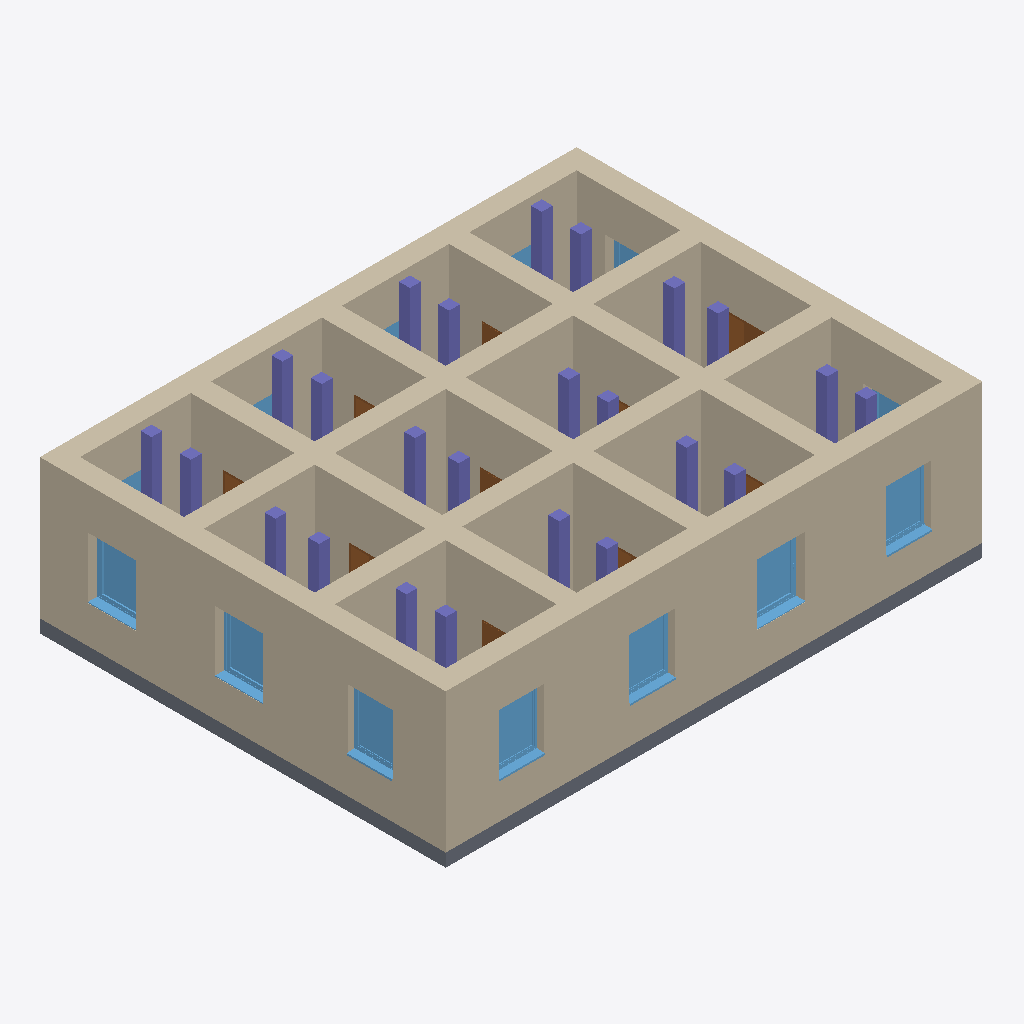
Isometric view of an IFC building model (IFC-SPF (STEP), schema IFC4, length unit metre), seen from the south-west, elements coloured by IFC class: 24 columns (violet), 15 walls (beige), 13 windows (light blue), 10 doors (brown), 1 slab (grey).
Extent 12.4 m × 9.3 m × 3.7 m (x, y, z). Storeys (1): Ebene 3 at 9.60 m. Elements (72): 24 IfcColumn, 15 IfcWall, 13 IfcWindow, 10 IfcDoor, 9 IfcBeam, 1 IfcSlab.

HEADER;
FILE_DESCRIPTION(('ViewDefinition [ReferenceView_V1.2]','RevitIdentifiers [ContentGUID: e5f70273-18af-4d9a-8b5d-4e1bb39f0bad, VersionGUID: b904a2e1-e088-466b-8c74-4f5c95fcd0bf, NumberOfSaves: 2]','CoordinateReference [CoordinateBase: Gemeinsam genutzte Koordinaten]','ExchangeRequirement [Architecture]'),'2;1');
FILE_NAME('base-translation-2.ifc','2026-04-19T10:30:37+01:00',(''),(''),'ODA SDAI 25.12','Autodesk Revit 26.0.4.409 (DEU) - IFC 26.0.4.409','');
FILE_SCHEMA(('IFC4'));
ENDSEC;
DATA;
#29=IFCPROJECT('3bzm9p6AzDcejTJXjCOFHT',#18,'2018_01',$,$,'','Projekt  Status',(#24),#5068);
#41=IFCSITE('3bzm9p6AzDcejTJXjCOFHV',#18,'Default',$,$,#40,$,$,.ELEMENT.,(48,8,15,359802),(11,34,47,783432),0.0,$,$);
#34=IFCBUILDING('3bzm9p6AzDcejTJXjCOFHS',#18,'',$,$,#32,$,'',.ELEMENT.,$,$,#33);
#38=IFCBUILDINGSTOREY('2soaHI7o1BQAIeaKKS7_$o',#18,'Ebene 3',$,'Ebene:Ebene OK FFB',#37,$,'Ebene 3',.ELEMENT.,9.599999999999998);
#165=IFCWALL('2soaHI7o1BQAIeaKKS7_y5',#18,'Basiswand:Ziegel+WD hart 300+160:2523106',$,'Basiswand:Ziegel+WD hart 300+160',#47,#51,'2523106',.NOTDEFINED.);
#531=IFCWALL('2soaHI7o1BQAIeaKKS7n0A',#18,'Basiswand:Ziegel+WD hart 300+160:2523373',$,'Basiswand:Ziegel+WD hart 300+160',#448,#452,'2523373',.NOTDEFINED.);
#430=IFCWALL('2soaHI7o1BQAIeaKKS7n1e',#18,'Basiswand:Ziegel+WD hart 300+160:2523279',$,'Basiswand:Ziegel+WD hart 300+160',#313,#317,'2523279',.NOTDEFINED.);
#591=IFCWALL('2soaHI7o1BQAIeaKKS7n4N',#18,'Basiswand:Ziegel+WD hart 300+160:2523632',$,'Basiswand:Ziegel+WD hart 300+160',#549,#553,'2523632',.NOTDEFINED.);
#1293=IFCWALL('2v1ABXu8X6QunqJroLsbP9',#18,'Basiswand:Ziegel+WD hart 300+160:2524918',$,'Basiswand:Ziegel+WD hart 300+160',#1255,#1259,'2524918',.NOTDEFINED.);
#295=IFCWALL('2soaHI7o1BQAIeaKKS7n3R',#18,'Basiswand:Ziegel+WD hart 300+160:2523196',$,'Basiswand:Ziegel+WD hart 300+160',#207,#211,'2523196',.NOTDEFINED.);
#1342=IFCWALL('2v1ABXu8X6QunqJroLsbVm',#18,'Basiswand:Ziegel+WD hart 300+160:2525007',$,'Basiswand:Ziegel+WD hart 300+160',#1311,#1315,'2525007',.NOTDEFINED.);
#1391=IFCWALL('2v1ABXu8X6QunqJroLsbT9',#18,'Basiswand:Ziegel+WD hart 300+160:2525174',$,'Basiswand:Ziegel+WD hart 300+160',#1360,#1364,'2525174',.NOTDEFINED.);
#624=IFCSLAB('2soaHI7o1BQAIeaKKS7nBq',#18,'Bodenplatte:STB 300:2523667',$,'Bodenplatte:STB 300',#608,#623,'2523667',.BASESLAB.);
#1685=IFCWALL('2v1ABXu8X6QunqJroLsbk0',#18,'Basiswand:Ziegel+WD hart 300+160:2526015',$,'Basiswand:Ziegel+WD hart 300+160',#1661,#1665,'2526015',.NOTDEFINED.);
#1601=IFCWALL('2v1ABXu8X6QunqJroLsbgk',#18,'Basiswand:Ziegel+WD hart 300+160:2525713',$,'Basiswand:Ziegel+WD hart 300+160',#1577,#1581,'2525713',.NOTDEFINED.);
#1433=IFCWALL('2v1ABXu8X6QunqJroLsbZ4',#18,'Basiswand:Ziegel+WD hart 300+160:2525307',$,'Basiswand:Ziegel+WD hart 300+160',#1409,#1413,'2525307',.NOTDEFINED.);
#1475=IFCWALL('2v1ABXu8X6QunqJroLsbXL',#18,'Basiswand:Ziegel+WD hart 300+160:2525418',$,'Basiswand:Ziegel+WD hart 300+160',#1451,#1455,'2525418',.NOTDEFINED.);
#1559=IFCWALL('2v1ABXu8X6QunqJroLsbaW',#18,'Basiswand:Ziegel+WD hart 300+160:2525599',$,'Basiswand:Ziegel+WD hart 300+160',#1535,#1539,'2525599',.NOTDEFINED.);
#1517=IFCWALL('2v1ABXu8X6QunqJroLsbdo',#18,'Basiswand:Ziegel+WD hart 300+160:2525517',$,'Basiswand:Ziegel+WD hart 300+160',#1493,#1497,'2525517',.NOTDEFINED.);
#1643=IFCWALL('2v1ABXu8X6QunqJroLsbfH',#18,'Basiswand:Ziegel+WD hart 300+160:2525934',$,'Basiswand:Ziegel+WD hart 300+160',#1619,#1623,'2525934',.NOTDEFINED.);
#2411=IFCWINDOW('2v1ABXu8X6QunqJroLsbx$',#18,'FE 1 tlg - DrehKipp:1100 x 1400:2526784',$,'FE 1 tlg - DrehKipp:1100 x 1400',#4548,#2407,'2526784',2.2500000000000044,1.1000000000000014,.WINDOW.,.NOTDEFINED.,$);
#2369=IFCWINDOW('2v1ABXu8X6QunqJroLsbt7',#18,'FE 1 tlg - DrehKipp:1100 x 1400:2526584',$,'FE 1 tlg - DrehKipp:1100 x 1400',#4887,#2365,'2526584',2.2500000000000044,1.1000000000000014,.WINDOW.,.NOTDEFINED.,$);
#2432=IFCWINDOW('2v1ABXu8X6QunqJroLsbx5',#18,'FE 1 tlg - DrehKipp:1100 x 1400:2526842',$,'FE 1 tlg - DrehKipp:1100 x 1400',#4577,#2428,'2526842',2.2500000000000044,1.1000000000000014,.WINDOW.,.NOTDEFINED.,$);
#1968=IFCWINDOW('2v1ABXu8X6QunqJroLsblT',#18,'FE 1 tlg - DrehKipp:1100 x 1400:2526050',$,'FE 1 tlg - DrehKipp:1100 x 1400',#4829,#1964,'2526050',2.2500000000000044,1.1000000000000014,.WINDOW.,.NOTDEFINED.,$);
#2348=IFCWINDOW('2v1ABXu8X6QunqJroLsbsb',#18,'FE 1 tlg - DrehKipp:1100 x 1400:2526490',$,'FE 1 tlg - DrehKipp:1100 x 1400',#4858,#2344,'2526490',2.2500000000000044,1.1000000000000014,.WINDOW.,.NOTDEFINED.,$);
#2453=IFCWINDOW('2v1ABXu8X6QunqJroLsbuF',#18,'FE 1 tlg - DrehKipp:1100 x 1400:2526896',$,'FE 1 tlg - DrehKipp:1100 x 1400',#4606,#2449,'2526896',2.2500000000000044,1.1000000000000014,.WINDOW.,.NOTDEFINED.,$);
#2390=IFCWINDOW('2v1ABXu8X6QunqJroLsbwx',#18,'FE 1 tlg - DrehKipp:1100 x 1400:2526724',$,'FE 1 tlg - DrehKipp:1100 x 1400',#4519,#2386,'2526724',2.2500000000000044,1.1000000000000014,.WINDOW.,.NOTDEFINED.,$);
#3871=IFCCOLUMN('2v1ABXu8X6QunqJroLsagX',#18,'STB Stütze - rechteckig:STB 250 x 250:2529822',$,'STB Stütze - rechteckig:STB 250 x 250',#3870,#3867,'2529822',.COLUMN.);
#3906=IFCCOLUMN('2v1ABXu8X6QunqJroLsahM',#18,'STB Stütze - rechteckig:STB 250 x 250:2529897',$,'STB Stütze - rechteckig:STB 250 x 250',#3905,#3902,'2529897',.COLUMN.);
#3963=IFCCOLUMN('2v1ABXu8X6QunqJroLsakS',#18,'STB Stütze - rechteckig:STB 250 x 250:2530083',$,'STB Stütze - rechteckig:STB 250 x 250',#3962,#3959,'2530083',.COLUMN.);
#3675=IFCCOLUMN('2v1ABXu8X6QunqJroLsaYp',#18,'STB Stütze - rechteckig:STB 250 x 250:2529292',$,'STB Stütze - rechteckig:STB 250 x 250',#3674,#3671,'2529292',.COLUMN.);
#3984=IFCCOLUMN('2v1ABXu8X6QunqJroLsait',#18,'STB Stütze - rechteckig:STB 250 x 250:2530184',$,'STB Stütze - rechteckig:STB 250 x 250',#3983,#3980,'2530184',.COLUMN.);
#3767=IFCCOLUMN('2v1ABXu8X6QunqJroLsaXK',#18,'STB Stütze - rechteckig:STB 250 x 250:2529515',$,'STB Stütze - rechteckig:STB 250 x 250',#3766,#3763,'2529515',.COLUMN.);
#3801=IFCCOLUMN('2v1ABXu8X6QunqJroLsadp',#18,'STB Stütze - rechteckig:STB 250 x 250:2529612',$,'STB Stütze - rechteckig:STB 250 x 250',#3800,#3797,'2529612',.COLUMN.);
#3640=IFCCOLUMN('2v1ABXu8X6QunqJroLsaV2',#18,'STB Stütze - rechteckig:STB 250 x 250:2529149',$,'STB Stütze - rechteckig:STB 250 x 250',#3639,#3636,'2529149',.COLUMN.);
#3836=IFCCOLUMN('2v1ABXu8X6QunqJroLsaa6',#18,'STB Stütze - rechteckig:STB 250 x 250:2529721',$,'STB Stütze - rechteckig:STB 250 x 250',#3835,#3832,'2529721',.COLUMN.);
#3423=IFCCOLUMN('2v1ABXu8X6QunqJroLsaIj',#18,'STB Stütze - rechteckig:STB 250 x 250:2528274',$,'STB Stütze - rechteckig:STB 250 x 250',#3422,#3419,'2528274',.COLUMN.);
#3353=IFCCOLUMN('2v1ABXu8X6QunqJroLsaCl',#18,'STB Stütze - rechteckig:STB 250 x 250:2528144',$,'STB Stütze - rechteckig:STB 250 x 250',#3352,#3349,'2528144',.COLUMN.);
#3246=IFCCOLUMN('2v1ABXu8X6QunqJroLsa5Q',#18,'STB Stütze - rechteckig:STB 250 x 250:2527717',$,'STB Stütze - rechteckig:STB 250 x 250',#3245,#3242,'2527717',.COLUMN.);
#3282=IFCCOLUMN('2v1ABXu8X6QunqJroLsa87',#18,'STB Stütze - rechteckig:STB 250 x 250:2527928',$,'STB Stütze - rechteckig:STB 250 x 250',#3281,#3278,'2527928',.COLUMN.);
#3318=IFCCOLUMN('2v1ABXu8X6QunqJroLsaEG',#18,'STB Stütze - rechteckig:STB 250 x 250:2528047',$,'STB Stütze - rechteckig:STB 250 x 250',#3317,#3314,'2528047',.COLUMN.);
#3710=IFCCOLUMN('2v1ABXu8X6QunqJroLsaZk',#18,'STB Stütze - rechteckig:STB 250 x 250:2529361',$,'STB Stütze - rechteckig:STB 250 x 250',#3709,#3706,'2529361',.COLUMN.);
#3745=IFCCOLUMN('2v1ABXu8X6QunqJroLsaWb',#18,'STB Stütze - rechteckig:STB 250 x 250:2529434',$,'STB Stütze - rechteckig:STB 250 x 250',#3744,#3741,'2529434',.COLUMN.);
#3514=IFCCOLUMN('2v1ABXu8X6QunqJroLsaNM',#18,'STB Stütze - rechteckig:STB 250 x 250:2528617',$,'STB Stütze - rechteckig:STB 250 x 250',#3513,#3510,'2528617',.COLUMN.);
#3388=IFCCOLUMN('2v1ABXu8X6QunqJroLsaDc',#18,'STB Stütze - rechteckig:STB 250 x 250:2528217',$,'STB Stütze - rechteckig:STB 250 x 250',#3387,#3384,'2528217',.COLUMN.);
#3479=IFCCOLUMN('2v1ABXu8X6QunqJroLsaHh',#18,'STB Stütze - rechteckig:STB 250 x 250:2528468',$,'STB Stütze - rechteckig:STB 250 x 250',#3478,#3475,'2528468',.COLUMN.);
#3445=IFCCOLUMN('2v1ABXu8X6QunqJroLsaJK',#18,'STB Stütze - rechteckig:STB 250 x 250:2528363',$,'STB Stütze - rechteckig:STB 250 x 250',#3444,#3441,'2528363',.COLUMN.);
#3606=IFCCOLUMN('2v1ABXu8X6QunqJroLsaUL',#18,'STB Stütze - rechteckig:STB 250 x 250:2529066',$,'STB Stütze - rechteckig:STB 250 x 250',#3605,#3602,'2529066',.COLUMN.);
#3549=IFCCOLUMN('2v1ABXu8X6QunqJroLsaLT',#18,'STB Stütze - rechteckig:STB 250 x 250:2528738',$,'STB Stütze - rechteckig:STB 250 x 250',#3548,#3545,'2528738',.COLUMN.);
#3584=IFCCOLUMN('2v1ABXu8X6QunqJroLsaOS',#18,'STB Stütze - rechteckig:STB 250 x 250:2528931',$,'STB Stütze - rechteckig:STB 250 x 250',#3583,#3580,'2528931',.COLUMN.);
#1238=IFCDOOR('2soaHI7o1BQAIeaKKS7nJG',#18,'TU DF 2 - Rahmenstock flächenbündig:DL - 800+400 x 2000:2524215',$,'TU DF 2 - Rahmenstock flächenbündig:DL - 800+400 x 2000',#4626,#1234,'2524215',2.314999999999996,1.6350000000000002,.DOOR.,$,$);
#3941=IFCCOLUMN('2v1ABXu8X6QunqJroLsafx',#18,'STB Stütze - rechteckig:STB 250 x 250:2529988',$,'STB Stütze - rechteckig:STB 250 x 250',#3940,#3937,'2529988',.COLUMN.);
#3110=IFCDOOR('2v1ABXu8X6QunqJroLsa2Y',#18,'TU DF 1 - Rahmenstock flächenbündig:DL - 800 x 2000:2527261',$,'TU DF 1 - Rahmenstock flächenbündig:DL - 800 x 2000',#4967,#3106,'2527261',2.224999999999993,0.8900000000000001,.DOOR.,$,$);
#2327=IFCWINDOW('2v1ABXu8X6QunqJroLsbnZ',#18,'FE 1 tlg - DrehKipp:1100 x 1400:2526428',$,'FE 1 tlg - DrehKipp:1100 x 1400',#4655,#2323,'2526428',2.2500000000000044,1.1000000000000014,.WINDOW.,.NOTDEFINED.,$);
#3170=IFCDOOR('2v1ABXu8X6QunqJroLsa0G',#18,'TU DF 1 - Rahmenstock flächenbündig:DL - 800 x 2000:2527407',$,'TU DF 1 - Rahmenstock flächenbündig:DL - 800 x 2000',#4987,#3166,'2527407',2.224999999999993,0.8900000000000003,.DOOR.,$,$);
#2474=IFCWINDOW('2v1ABXu8X6QunqJroLsb_x',#18,'FE 1 tlg - DrehKipp:1100 x 1400:2526980',$,'FE 1 tlg - DrehKipp:1100 x 1400',#4684,#2470,'2526980',2.2500000000000044,1.1000000000000014,.WINDOW.,.NOTDEFINED.,$);
#3130=IFCDOOR('2v1ABXu8X6QunqJroLsa3_',#18,'TU DF 1 - Rahmenstock flächenbündig:DL - 800 x 2000:2527297',$,'TU DF 1 - Rahmenstock flächenbündig:DL - 800 x 2000',#5007,#3126,'2527297',2.224999999999993,0.8900000000000001,.DOOR.,$,$);
#3049=IFCDOOR('2v1ABXu8X6QunqJroLsbyP',#18,'TU DF 1 - Rahmenstock flächenbündig:DL - 800 x 2000:2527142',$,'TU DF 1 - Rahmenstock flächenbündig:DL - 800 x 2000',#5047,#3045,'2527142',2.224999999999993,0.8900000000000012,.DOOR.,$,$);
#3070=IFCDOOR('2v1ABXu8X6QunqJroLsbzQ',#18,'TU DF 1 - Rahmenstock flächenbündig:DL - 800 x 2000:2527205',$,'TU DF 1 - Rahmenstock flächenbündig:DL - 800 x 2000',#5067,#3066,'2527205',2.224999999999993,0.8900000000000012,.DOOR.,$,$);
#3090=IFCDOOR('2v1ABXu8X6QunqJroLsbz0',#18,'TU DF 1 - Rahmenstock flächenbündig:DL - 800 x 2000:2527231',$,'TU DF 1 - Rahmenstock flächenbündig:DL - 800 x 2000',#4907,#3086,'2527231',2.224999999999993,0.8900000000000012,.DOOR.,$,$);
#2306=IFCWINDOW('2v1ABXu8X6QunqJroLsbpX',#18,'FE 1 tlg - DrehKipp:1100 x 1400:2526302',$,'FE 1 tlg - DrehKipp:1100 x 1400',#4800,#2302,'2526302',2.2500000000000044,1.1000000000000014,.WINDOW.,.NOTDEFINED.,$);
#2264=IFCWINDOW('2v1ABXu8X6QunqJroLsbj1',#18,'FE 1 tlg - DrehKipp:1100 x 1400:2526206',$,'FE 1 tlg - DrehKipp:1100 x 1400',#4742,#2260,'2526206',2.2500000000000044,1.1000000000000014,.WINDOW.,.NOTDEFINED.,$);
#2243=IFCWINDOW('2v1ABXu8X6QunqJroLsbiE',#18,'FE 1 tlg - DrehKipp:1100 x 1400:2526129',$,'FE 1 tlg - DrehKipp:1100 x 1400',#4713,#2239,'2526129',2.2500000000000044,1.1000000000000014,.WINDOW.,.NOTDEFINED.,$);
#3190=IFCDOOR('2v1ABXu8X6QunqJroLsa14',#18,'TU DF 1 - Rahmenstock flächenbündig:DL - 800 x 2000:2527483',$,'TU DF 1 - Rahmenstock flächenbündig:DL - 800 x 2000',#5027,#3186,'2527483',2.224999999999993,0.8899999999999999,.DOOR.,$,$);
#3210=IFCDOOR('2v1ABXu8X6QunqJroLsa6a',#18,'TU DF 1 - Rahmenstock flächenbündig:DL - 800 x 2000:2527515',$,'TU DF 1 - Rahmenstock flächenbündig:DL - 800 x 2000',#4947,#3206,'2527515',2.224999999999993,0.8899999999999999,.DOOR.,$,$);
#2285=IFCWINDOW('2v1ABXu8X6QunqJroLsboZ',#18,'FE 1 tlg - DrehKipp:1100 x 1400:2526236',$,'FE 1 tlg - DrehKipp:1100 x 1400',#4771,#2281,'2526236',2.2500000000000044,1.1000000000000014,.WINDOW.,.NOTDEFINED.,$);
#3150=IFCDOOR('2v1ABXu8X6QunqJroLsa3G',#18,'TU DF 1 - Rahmenstock flächenbündig:DL - 800 x 2000:2527343',$,'TU DF 1 - Rahmenstock flächenbündig:DL - 800 x 2000',#4927,#3146,'2527343',2.224999999999993,0.8900000000000012,.DOOR.,$,$);
ENDSEC;
